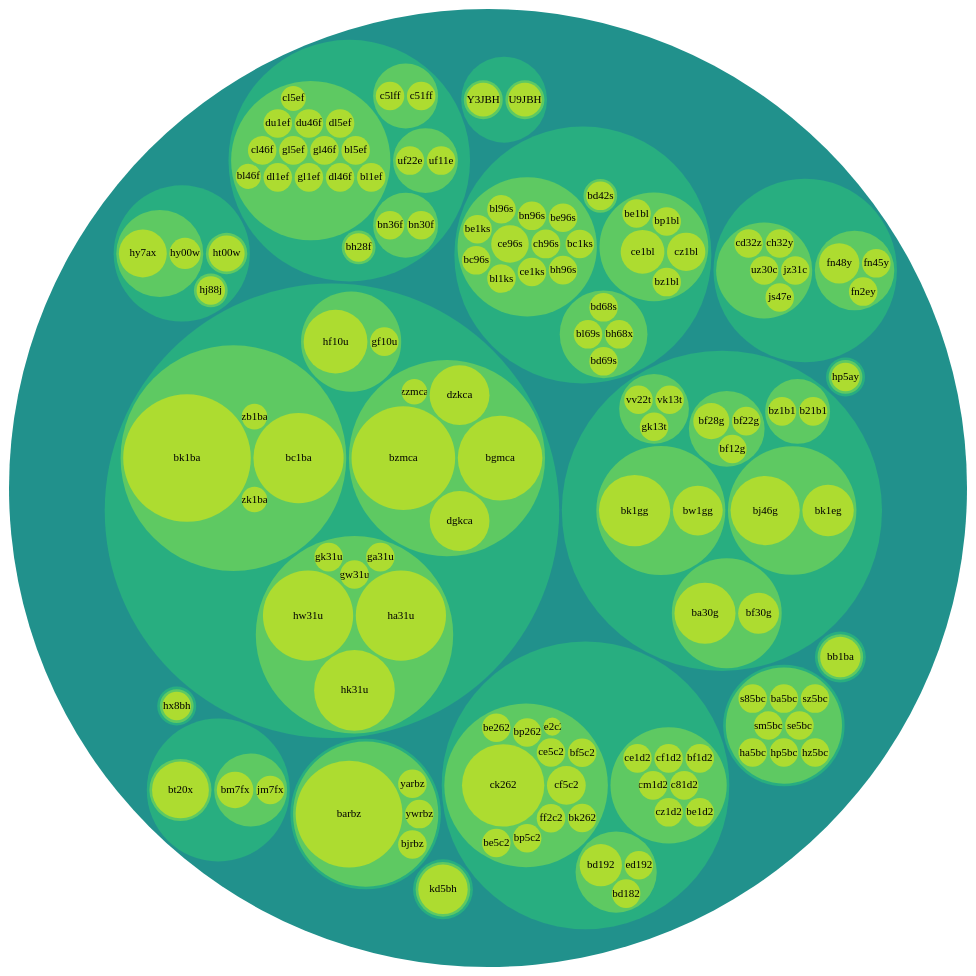
D3 v4 page, settled after 480 driven frames (8 s of simulated time); the page loaded 1 data file(s).



    var svg = d3.select("svg"),
        width = +svg.attr("width"),
        height = +svg.attr("height");

    var format = d3.format(",d");

    var color = d3.scaleSequential(d3.interpolateViridis)
        .domain([-4, 4]);

    var stratify = d3.stratify()
        .parentId(function(d) { return d.id.substring(0, d.id.lastIndexOf(".")); });

    var pack = d3.pack()
        .size([width - 2, height - 2])
        .padding(3);

    d3.csv("flareVDS.csv", function(error, data) {
        if (error) throw error;

        var root = stratify(data)
            .sum(function(d) { return d.value; })
            .sort(function(a, b) { return b.value - a.value; });

        pack(root);

        var node = svg.select("g")
            .selectAll("g")
            .data(root.descendants())
            .enter().append("g")
            .attr("transform", function(d) { return "translate(" + d.x + "," + d.y + ")"; })
            .attr("class", function(d) { return "node" + (!d.children ? " node--leaf" : d.depth ? "" : " node--root"); })
            .each(function(d) { d.node = this; })
            .on("mouseover", hovered(true))
            .on("mouseout", hovered(false));

        node.append("circle")
            .attr("id", function(d) { return "node-" + d.id; })
            .attr("r", function(d) { return d.r; })
            //.style("fill", function(d) { return d.children ? color(d.depth) : d.data.fill; });
            //.style("fill", function(d) { return color(d.depth); });
            .style("fill", function(d) { return color(d.depth); });

        var leaf = node.filter(function(d) { return !d.children; });

        leaf.append("clipPath")
            .attr("id", function(d) { return "clip-" + d.id; })
            .append("use")
            .attr("xlink:href", function(d) { return "#node-" + d.id + ""; });

        leaf.append("text")
            .attr("clip-path", function(d) { return "url(#clip-" + d.id + ")"; })
            .selectAll("tspan")
            .data(function(d) { return d.id.substring(d.id.lastIndexOf(".") + 1).split(/(?=[A-Z][^A-Z])/g); })
            .enter().append("tspan")
            .attr("x", 0)
            .attr("y", function(d, i, nodes) { return 13 + (i - nodes.length / 2 - 0.5) * 10; })
            .text(function(d) { return d; });

        node.append("title")
            .text(function(d) { return d.id + "\n" + format(d.value); });
    });

    function hovered(hover) {
        return function(d) {
            d3.selectAll(d.ancestors().map(function(d) { return d.node; })).classed("node--hover", hover);
        };
    }



### data: flareVDS.csv
id, value
flare, 
flare.CT, 
flare.CT.G1, 
flare.CT.G1.kd5bh, 750
flare.ES, 
flare.ES.G1, 
flare.ES.G2, 
flare.ES.G3, 
flare.ES.G4, 
flare.ES.G5, 
flare.ES.G6, 
flare.ES.G6.bz1b1, 250
flare.ES.G6.b21b1, 250
flare.ES.G5.bk1gg, 1562
flare.ES.G5.bw1gg, 762
flare.ES.G4.bk1eg, 812
flare.ES.G4.bj46g, 1469
flare.ES.G3.bf30g, 514
flare.ES.G3.ba30g, 1145
flare.ES.G2.bf28g, 400
flare.ES.G2.bf22g, 250
flare.ES.G2.bf12g, 250
flare.ES.G1.vv22t, 250
flare.ES.G1.vk13t, 250
flare.ES.G1.gk13t, 250
flare.GS, 
flare.GS.G1, 
flare.GS.G2, 
flare.GS.G3, 
flare.GS.G4, 
flare.GS.G4.cz1bl, 450
flare.GS.G4.ce1bl, 586
flare.GS.G4.bz1bl, 250
flare.GS.G4.bp1bl, 250
flare.GS.G4.be1bl, 250
flare.GS.G3.ch96s, 257
flare.GS.G3.ce96s, 433
flare.GS.G3.ce1ks, 250
flare.GS.G3.bn96s, 250
flare.GS.G3.bl96s, 250
flare.GS.G3.bl1ks, 250
flare.GS.G3.bh96s, 250
flare.GS.G3.be96s, 250
flare.GS.G3.be1ks, 250
flare.GS.G3.bc96s, 250
flare.GS.G3.bc1ks, 250
flare.GS.G2.bl69s, 250
flare.GS.G2.bh68x, 250
flare.GS.G2.bd69s, 250
flare.GS.G2.bd68s, 250
flare.GS.G1.bd42s, 250
flare.GX, 
flare.GX.G1, 
flare.GX.G2, 
flare.GX.G1.bt20x, 993
flare.GX.G2.jm7fx, 250
flare.GX.G2.bm7fx, 411
flare.HS, 
flare.HS.G1, 
flare.HS.G1.bb1ba, 500
... 119 more rows